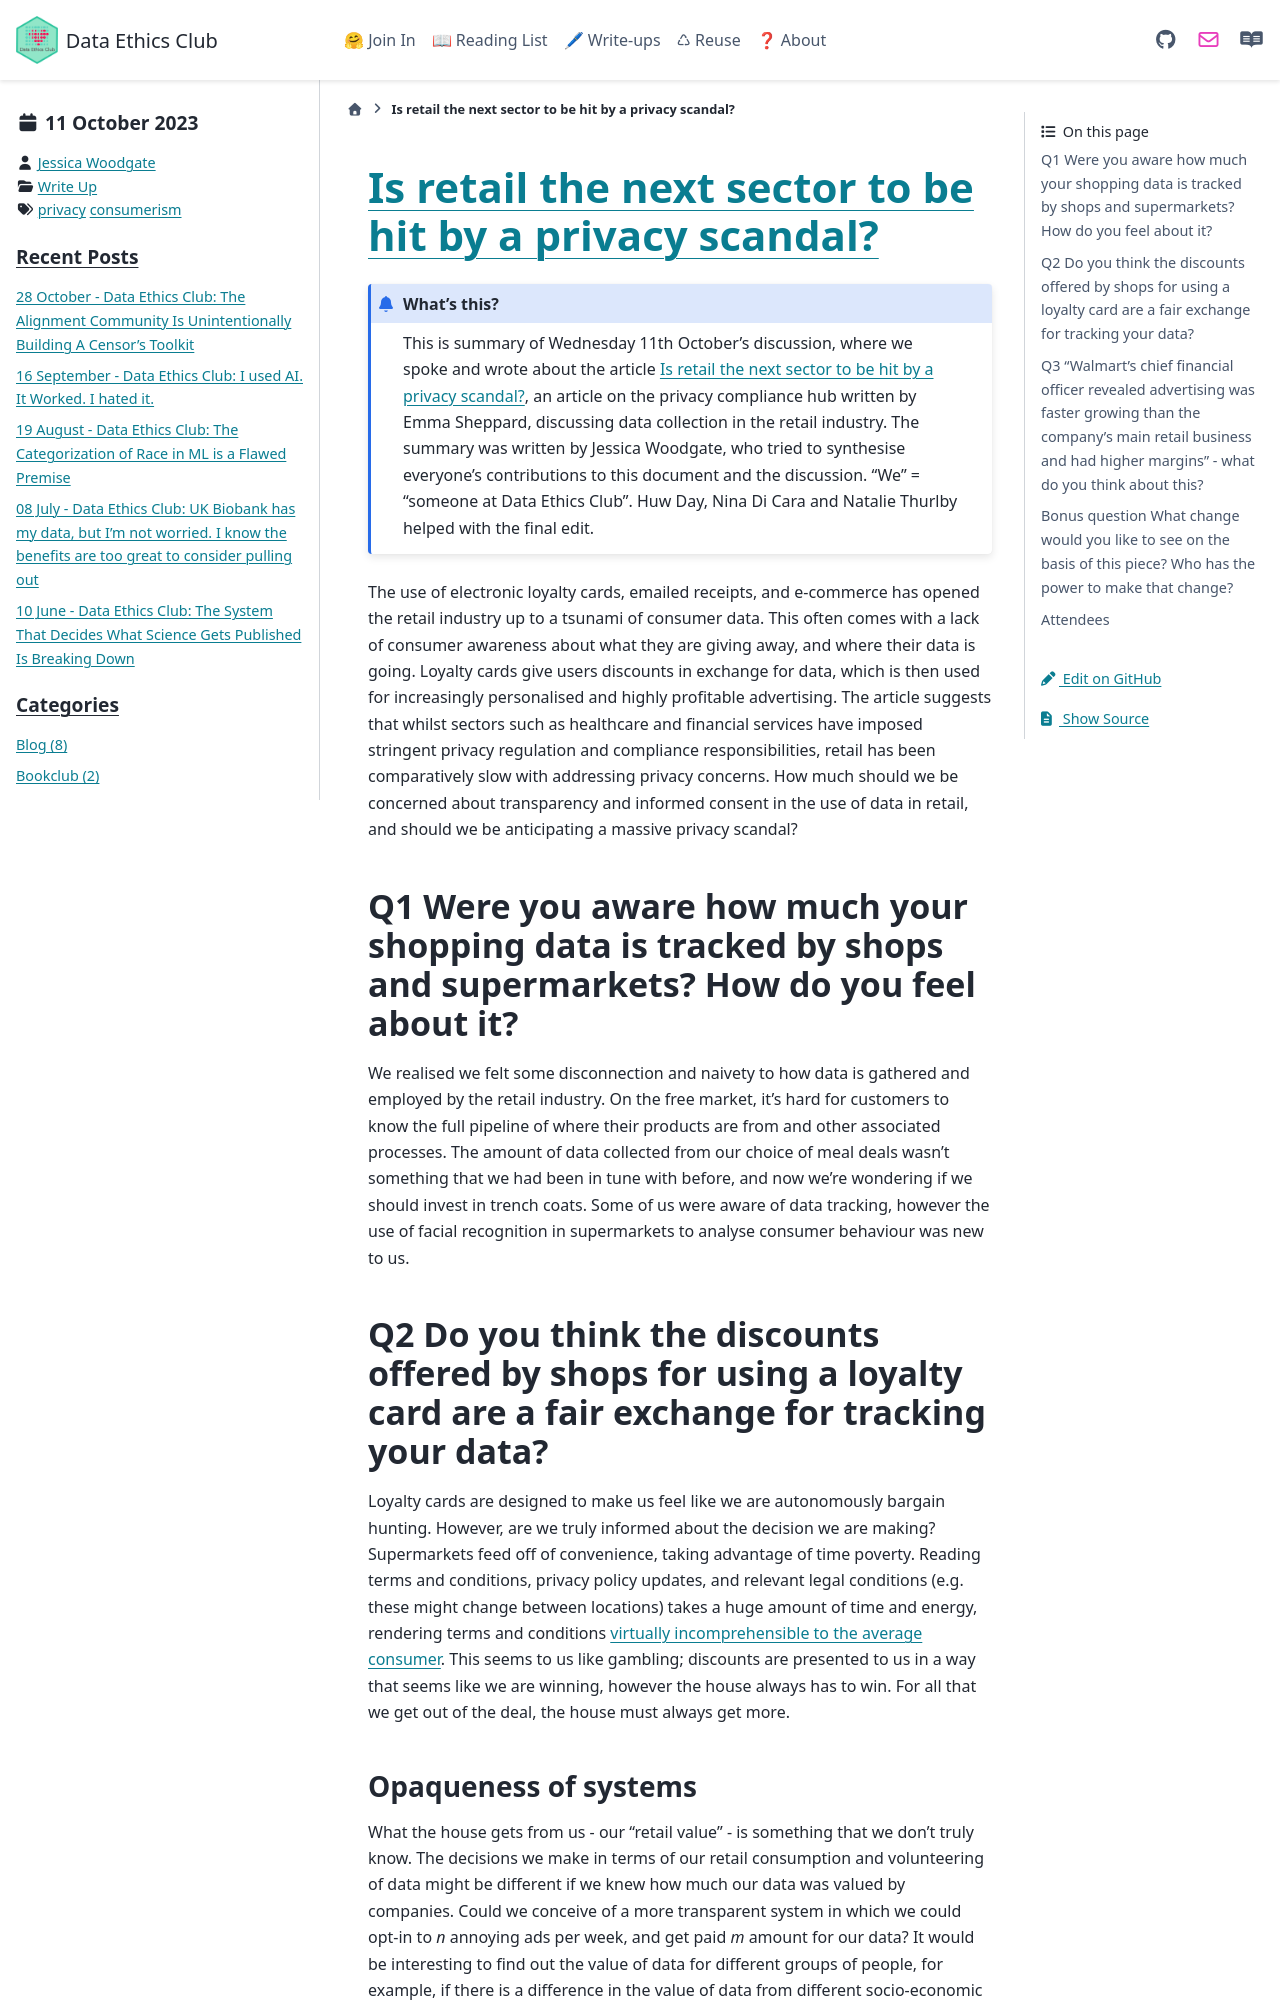

repository: very-good-science/data-ethics-club · page: write_ups/2023-10-11_writeup.html · generator: sphinx

---
blogpost: true
date: October 11, 2023
author: Jessica Woodgate
category: Write Up
tags: privacy, consumerism
---

# [Is retail the next sector to be hit by a privacy scandal?](https://www.privacycompliancehub.com/gdpr-resources/loyalty-cards-virtual-try-on-tools-and-facial-recognition-technology-is-retail-the-next-sector-to-be-hit-by-a-privacy-scandal/)

```{admonition} What's this? 
This is summary of Wednesday 11th October’s discussion, where we spoke and wrote about the article [Is retail the next sector to be hit by a privacy scandal?](https://www.privacycompliancehub.com/gdpr-resources/loyalty-cards-virtual-try-on-tools-and-facial-recognition-technology-is-retail-the-next-sector-to-be-hit-by-a-privacy-scandal/), an article on the privacy compliance hub written by Emma Sheppard, discussing data collection in the retail industry.
The summary was written by Jessica Woodgate, who tried to synthesise everyone's contributions to this document and the discussion. "We" = "someone at Data Ethics Club". 
Huw Day, Nina Di Cara and Natalie Thurlby helped with the final edit.
```

The use of electronic loyalty cards, emailed receipts, and e-commerce has opened the retail industry up to a tsunami of consumer data. This often comes with a lack of consumer awareness about what they are giving away, and where their data is going. Loyalty cards give users discounts in exchange for data, which is then used for increasingly personalised and highly profitable advertising. The article suggests that whilst sectors such as healthcare and financial services have imposed stringent privacy regulation and compliance responsibilities, retail has been comparatively slow with addressing privacy concerns. How much should we be concerned about transparency and informed consent in the use of data in retail, and should we be anticipating a massive privacy scandal?

## Q1 Were you aware how much your shopping data is tracked by shops and supermarkets? How do you feel about it?

We realised we felt some disconnection and naivety to how data is gathered and employed by the retail industry. On the free market, it’s hard for customers to know the full pipeline of where their products are from and other associated processes. The amount of data collected from our choice of meal deals wasn’t something that we had been in tune with before, and now we’re wondering if we should invest in trench coats. Some of us were aware of data tracking, however the use of facial recognition in supermarkets to analyse consumer behaviour was new to us.

## Q2 Do you think the discounts offered by shops for using a loyalty card are a fair exchange for tracking your data?

Loyalty cards are designed to make us feel like we are autonomously bargain hunting. However, are we truly informed about the decision we are making? Supermarkets feed off of convenience, taking advantage of time poverty. Reading terms and conditions, privacy policy updates, and relevant legal conditions (e.g. these might change between locations) takes a huge amount of time and energy, rendering terms and conditions [virtually incomprehensible to the average consumer](https://theconversation.com/never-read-the-terms-and-conditions-heres-an-idea-that-might-protect-your-online-privacy-62208). This seems to us like gambling; discounts are presented to us in a way that seems like we are winning, however the house always has to win. For all that we get out of the deal, the house must always get more.
